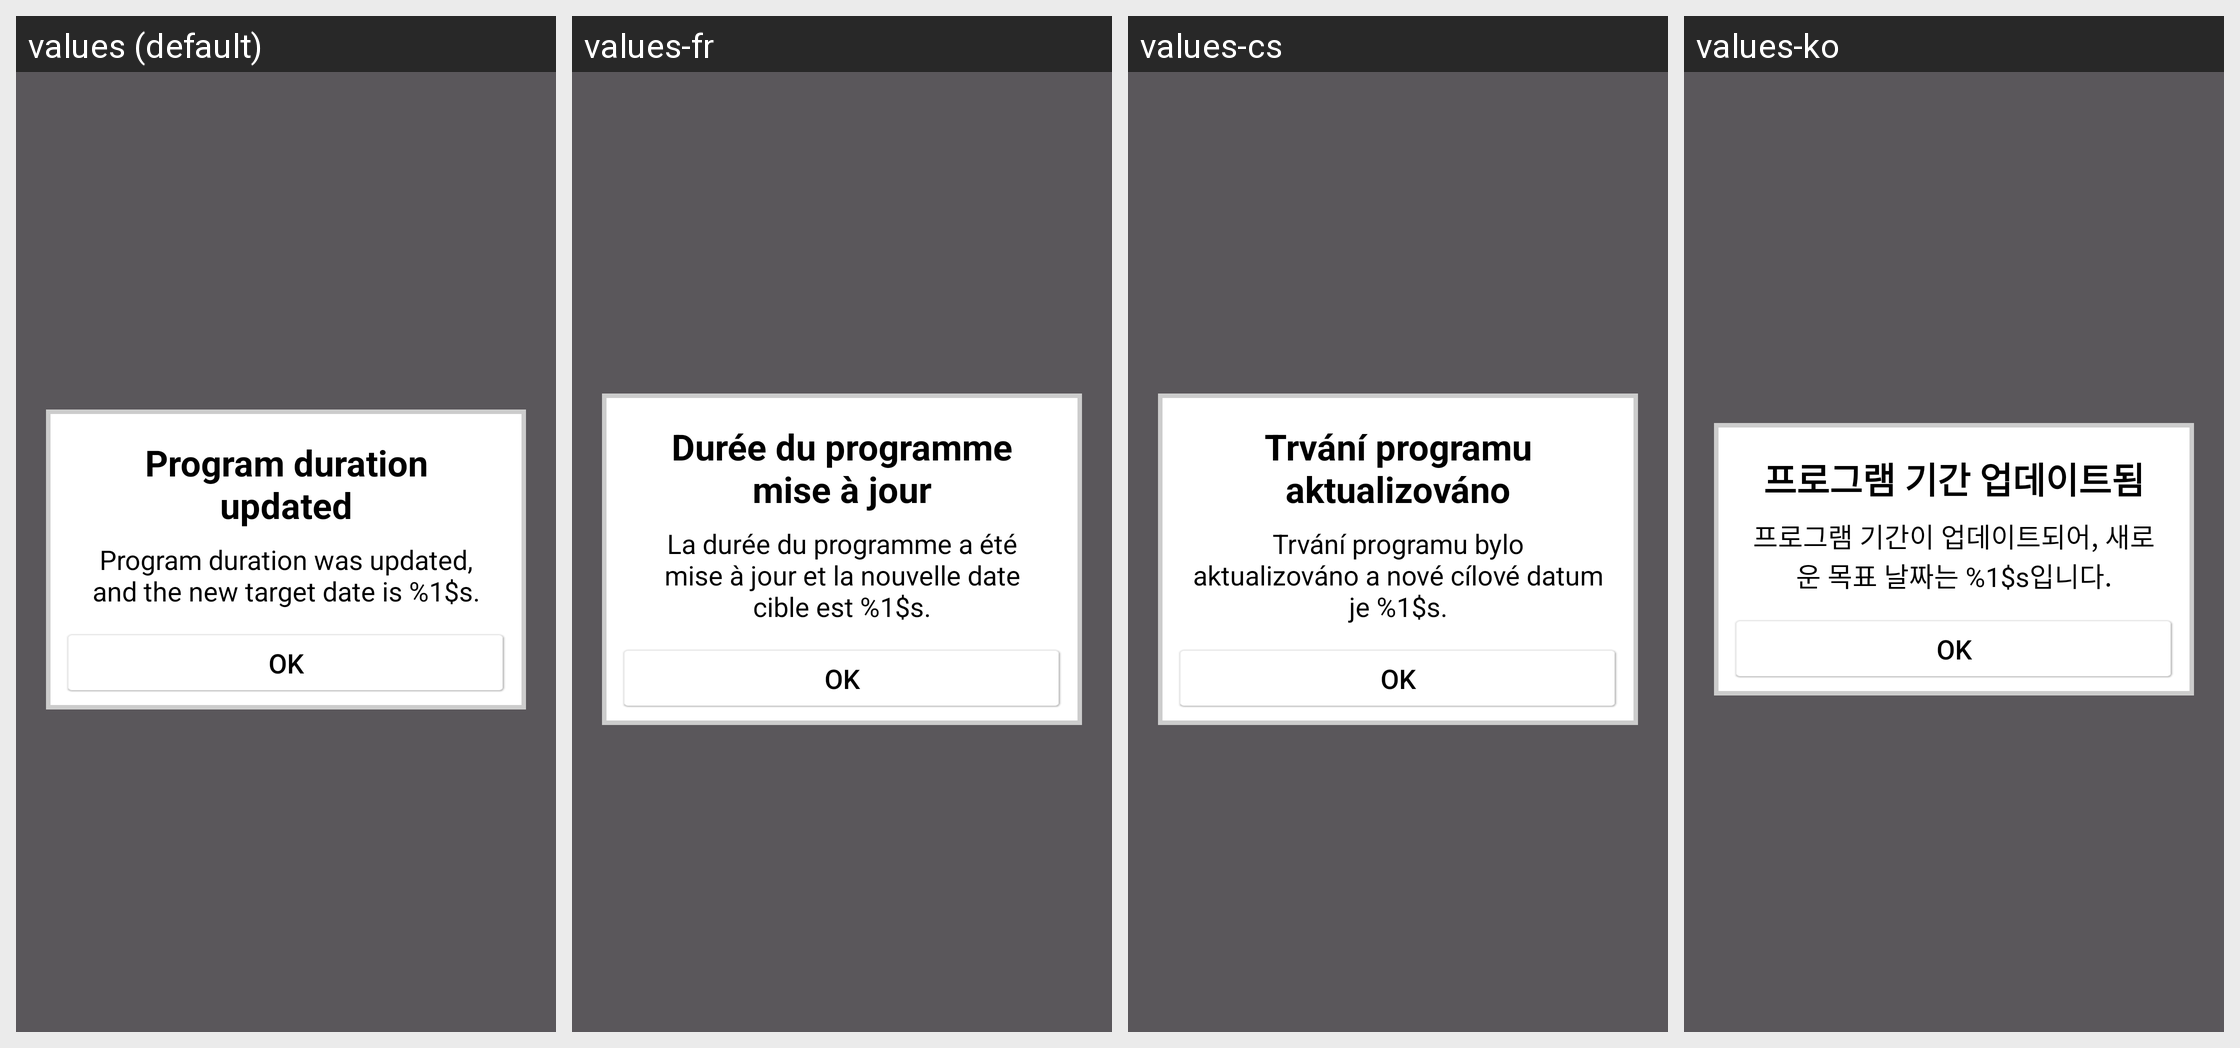

The same Android screen rendered under several of its app's locales, left to right. List the strings drawn on it with the default value and each locale's translation.
Android screen res/layout/balance_popup_program_duration_updated.xml rendered under 4 locales, left to right: values (default), values-fr, values-cs, values-ko. Device: Nexus 5 (rendered at 1080×1920; each locale shown at half size, 540×960, under a caption strip naming it); theme AppTheme.
Other locales in the repository, not shown: values-ca, values-da, values-de, values-es, values-fi, values-in, values-it, values-ja, values-nb, values-nl, values-pl, values-pt, values-ru, values-sk, values-sv, values-tr, values-zh, values-zh-rCN.
Strings drawn on this screen, with the default value and each locale's value (text and hints the layout hard-codes, and strings that could not be matched under every locale, appear in the picture but are not listed):

balance_program_duration_updated
  values: Program duration updated
  values-fr: Durée du programme mise à jour
  values-cs: Trvání programu aktualizováno
  values-ko: 프로그램 기간 업데이트됨

balance_we_noticed_that_the_duration_of
  values: Program duration was updated, and the new target date is %1$s.
  values-fr: La durée du programme a été mise à jour et la nouvelle date cible est %1$s.
  values-cs: Trvání programu bylo aktualizováno a nové cílové datum je %1$s.
  values-ko: 프로그램 기간이 업데이트되어, 새로운 목표 날짜는 %1$s입니다.

balance_ok
  values: OK
  values-fr: OK
  values-cs: OK
  values-ko: OK
